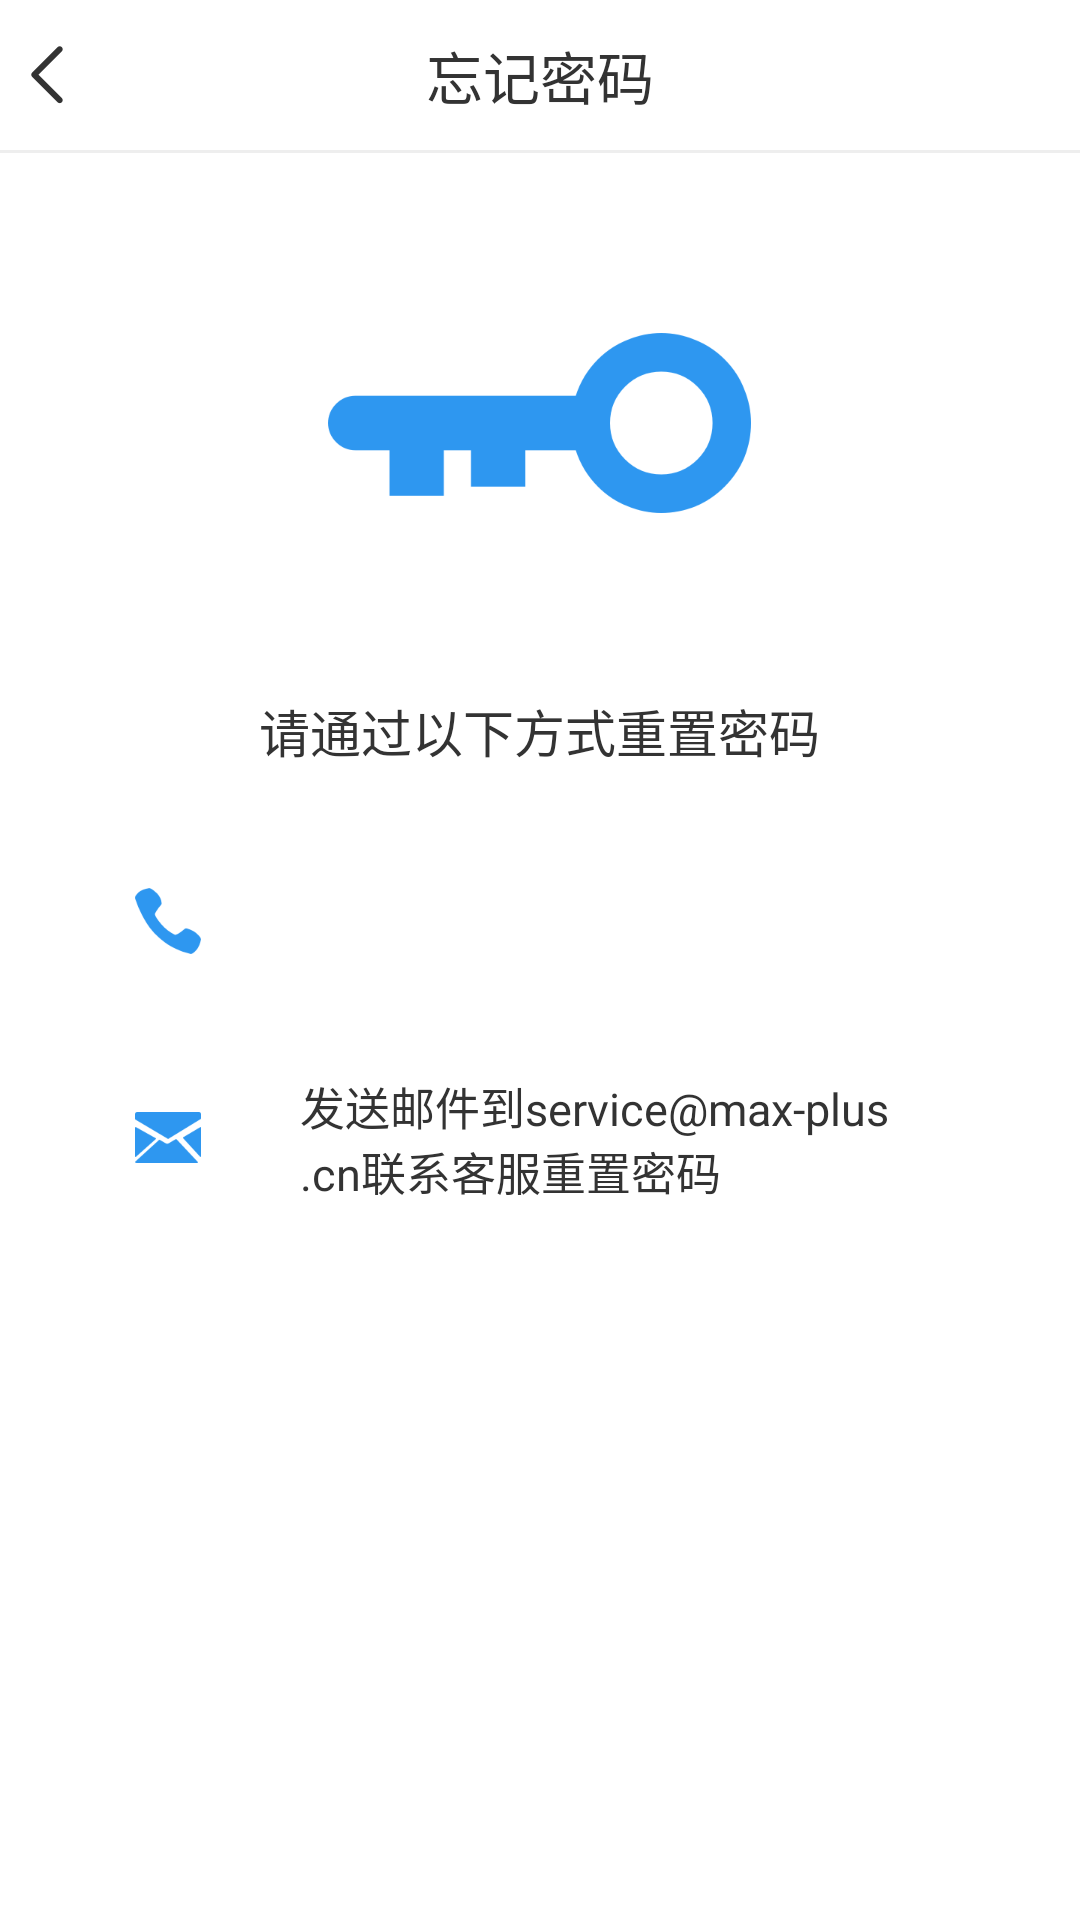

Write the Android layout XML for this screen, with the resource values it uses.
<!-- AndroidManifest.xml: application theme Theme.AppCompat.Light.NoActionBar -->
<!-- res/layout/activity_forgot_password.xml -->
<?xml version="1.0" encoding="utf-8"?>
<LinearLayout xmlns:android="http://schemas.android.com/apk/res/android"
    xmlns:app="http://schemas.android.com/apk/res-auto"
    xmlns:tools="http://schemas.android.com/tools"
    android:layout_width="match_parent"
    android:layout_height="match_parent"
    android:background="#ffffff"
    android:orientation="vertical"
    tools:context=".Activity.ForgotPasswordActivity">

    <RelativeLayout
        android:layout_width="match_parent"
        android:layout_height="50dp"
        android:background="@drawable/btn_left_bottom_selector"
        android:orientation="horizontal">

        <LinearLayout
            android:id="@+id/back"
            android:layout_width="wrap_content"
            android:layout_height="match_parent"
            android:orientation="horizontal">

            <ImageButton
                android:layout_width="wrap_content"
                android:layout_height="wrap_content"
                android:layout_gravity="center_vertical"
                android:layout_marginLeft="10dp"
                android:background="@mipmap/icon_black_back" />

            <TextView
                android:layout_width="wrap_content"
                android:layout_height="wrap_content"
                android:layout_gravity="center_vertical"
                android:gravity="center"
                android:textColor="#333333"
                android:textSize="19dp" />
        </LinearLayout>

        <TextView
            android:layout_width="wrap_content"
            android:layout_height="wrap_content"
            android:layout_centerHorizontal="true"
            android:layout_centerVertical="true"
            android:layout_gravity="center_vertical"
            android:text="忘记密码"
            android:textColor="#333333"
            android:textSize="19dp" />

    </RelativeLayout>

    <ImageView
        android:layout_width="match_parent"
        android:layout_height="1dp"
        android:background="#EEEEEE" />

    <ImageView
        android:layout_width="match_parent"
        android:layout_height="60dp" />

    <ImageView
        android:layout_width="wrap_content"
        android:layout_height="wrap_content"
        android:layout_gravity="center_horizontal"
        android:background="@mipmap/key" />

    <ImageView
        android:layout_width="match_parent"
        android:layout_height="60dp" />

    <TextView
        android:layout_width="wrap_content"
        android:layout_height="wrap_content"
        android:layout_gravity="center_horizontal"
        android:text="请通过以下方式重置密码"
        android:textColor="#333333"
        android:textSize="17dp" />

    <ImageView
        android:layout_width="match_parent"
        android:layout_height="40dp" />

    <LinearLayout
        android:layout_width="match_parent"
        android:layout_height="wrap_content"
        android:layout_marginLeft="45dp"
        android:layout_marginRight="45dp"
        android:orientation="horizontal">

        <ImageView
            android:layout_width="wrap_content"
            android:layout_height="wrap_content"
            android:layout_gravity="center_vertical"
            android:background="@mipmap/phone" />

        <ImageView
            android:layout_width="33dp"
            android:layout_height="wrap_content" />

        <TextView
            android:id="@+id/tv_phone"
            android:layout_width="wrap_content"
            android:layout_height="wrap_content"
            android:textColor="#ff333333"
            android:textSize="15dp" />
    </LinearLayout>

    <ImageView
        android:layout_width="match_parent"
        android:layout_height="40dp" />

    <LinearLayout
        android:layout_width="match_parent"
        android:layout_height="wrap_content"
        android:layout_marginLeft="45dp"
        android:layout_marginRight="45dp"
        android:orientation="horizontal">

        <ImageView
            android:layout_width="wrap_content"
            android:layout_height="wrap_content"
            android:layout_gravity="center_vertical"
            android:background="@mipmap/email" />

        <ImageView
            android:layout_width="33dp"
            android:layout_height="wrap_content" />

        <TextView
            android:layout_width="wrap_content"
            android:layout_height="wrap_content"
            android:text="发送邮件到service@max-plus.cn联系客服重置密码"
            android:textColor="#ff333333"
            android:textSize="15dp" />
    </LinearLayout>
</LinearLayout>
<!-- resources referenced by this layout -->
<resources>
  <!-- mipmap email: png bitmap (mipmap-hdpi, 1221 bytes) -->
  <!-- mipmap icon_black_back: png bitmap (mipmap-hdpi, 464 bytes) -->
  <!-- mipmap key: png bitmap (mipmap-hdpi, 4665 bytes) -->
  <!-- mipmap phone: png bitmap (mipmap-hdpi, 1128 bytes) -->
</resources>
